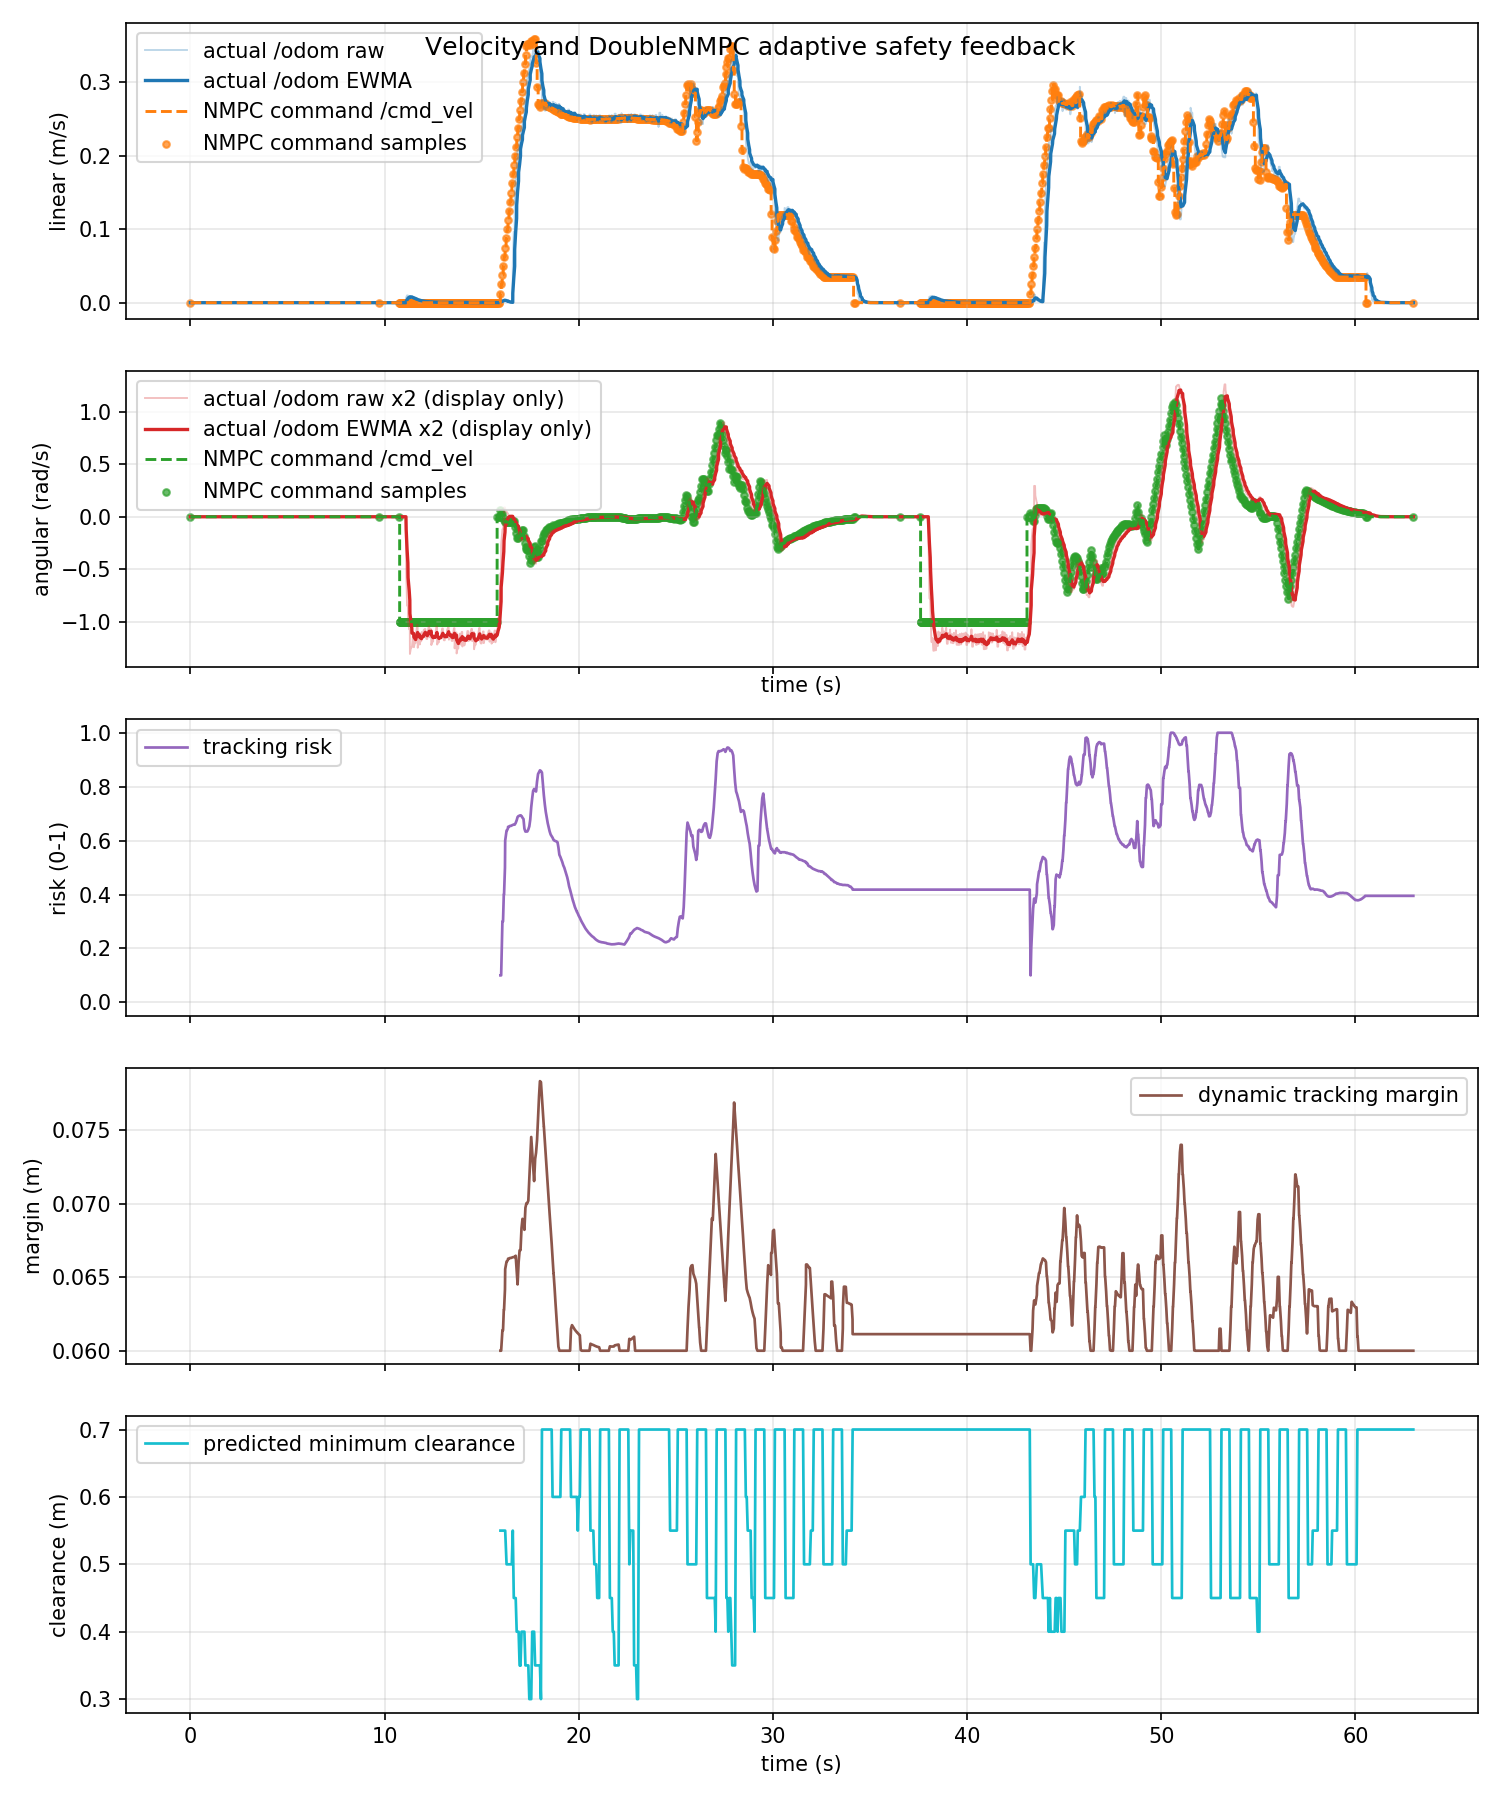

Source data for this figure (header and first rows):
time_s, actual_linear_mps, actual_angular_radps, command_linear_mps, command_angular_radps, command_linear_abs_mps, command_angular_abs_radps, tracking_risk, dynamic_safe_margin_m, predicted_min_clearance_m
0.0, 0.0, 0.0, 0.0, 0.0, 0.0, 0.0, nan, nan, nan
0.008293, 0.0, 0.0, 0.0, 0.0, 0.0, 0.0, nan, nan, nan
0.08852, 0.0, 0.0, 0.0, 0.0, 0.0, 0.0, nan, nan, nan
0.09996, 0.0, 0.0, 0.0, 0.0, 0.0, 0.0, nan, nan, nan
0.1026, 0.0, 0.0, 0.0, 0.0, 0.0, 0.0, nan, nan, nan
0.1585, 0.0, 0.0, 0.0, 0.0, 0.0, 0.0, nan, nan, nan
0.2, 0.0, 0.0, 0.0, 0.0, 0.0, 0.0, nan, nan, nan
0.2279, 0.0, 0.0, 0.0, 0.0, 0.0, 0.0, nan, nan, nan
0.2876, 0.0, 0.0, 0.0, 0.0, 0.0, 0.0, nan, nan, nan
0.3, 0.0, 0.0, 0.0, 0.0, 0.0, 0.0, nan, nan, nan
0.302, 0.0, 0.0, 0.0, 0.0, 0.0, 0.0, nan, nan, nan
0.3843, 0.0, 0.0, 0.0, 0.0, 0.0, 0.0, nan, nan, nan
0.4003, 0.0, 0.0, 0.0, 0.0, 0.0, 0.0, nan, nan, nan
0.3999, 0.0, 0.0, 0.0, 0.0, 0.0, 0.0, nan, nan, nan
0.4605, 0.0, 0.0, 0.0, 0.0, 0.0, 0.0, nan, nan, nan
0.5001, 0.0, 0.0, 0.0, 0.0, 0.0, 0.0, nan, nan, nan
0.5335, 0.0, 0.0, 0.0, 0.0, 0.0, 0.0, nan, nan, nan
0.5513, 0.0, 0.0, 0.0, 0.0, 0.0, 0.0, nan, nan, nan
0.5999, 0.0, 0.0, 0.0, 0.0, 0.0, 0.0, nan, nan, nan
0.6079, 0.0, 0.0, 0.0, 0.0, 0.0, 0.0, nan, nan, nan
0.676, 0.0, 0.0, 0.0, 0.0, 0.0, 0.0, nan, nan, nan
0.7, 0.0, 0.0, 0.0, 0.0, 0.0, 0.0, nan, nan, nan
0.7475, 0.0, 0.0, 0.0, 0.0, 0.0, 0.0, nan, nan, nan
0.7531, 0.0, 0.0, 0.0, 0.0, 0.0, 0.0, nan, nan, nan
0.8, 0.0, 0.0, 0.0, 0.0, 0.0, 0.0, nan, nan, nan
0.8163, 0.0, 0.0, 0.0, 0.0, 0.0, 0.0, nan, nan, nan
0.8633, 0.0, 0.0, 0.0, 0.0, 0.0, 0.0, nan, nan, nan
0.9, 0.0, 0.0, 0.0, 0.0, 0.0, 0.0, nan, nan, nan
0.9025, 0.0, 0.0, 0.0, 0.0, 0.0, 0.0, nan, nan, nan
0.9596, 0.0, 0.0, 0.0, 0.0, 0.0, 0.0, nan, nan, nan
1, 0.0, 0.0, 0.0, 0.0, 0.0, 0.0, nan, nan, nan
1.015, 0.0, 0.0, 0.0, 0.0, 0.0, 0.0, nan, nan, nan
1.1, 0.0, 0.0, 0.0, 0.0, 0.0, 0.0, nan, nan, nan
1.104, 0.0, 0.0, 0.0, 0.0, 0.0, 0.0, nan, nan, nan
1.113, 0.0, 0.0, 0.0, 0.0, 0.0, 0.0, nan, nan, nan
1.175, 0.0, 0.0, 0.0, 0.0, 0.0, 0.0, nan, nan, nan
1.2, 0.0, 0.0, 0.0, 0.0, 0.0, 0.0, nan, nan, nan
1.221, 0.0, 0.0, 0.0, 0.0, 0.0, 0.0, nan, nan, nan
1.25, 0.0, 0.0, 0.0, 0.0, 0.0, 0.0, nan, nan, nan
1.3, 0.0, 0.0, 0.0, 0.0, 0.0, 0.0, nan, nan, nan
1.304, 0.0, 0.0, 0.0, 0.0, 0.0, 0.0, nan, nan, nan
1.4, 0.0, 0.0, 0.0, 0.0, 0.0, 0.0, nan, nan, nan
1.402, 0.0, 0.0, 0.0, 0.0, 0.0, 0.0, nan, nan, nan
1.402, 0.0, 0.0, 0.0, 0.0, 0.0, 0.0, nan, nan, nan
1.468, 0.0, 0.0, 0.0, 0.0, 0.0, 0.0, nan, nan, nan
1.5, 0.0, 0.0, 0.0, 0.0, 0.0, 0.0, nan, nan, nan
1.543, 0.0, 0.0, 0.0, 0.0, 0.0, 0.0, nan, nan, nan
1.553, 0.0, 0.0, 0.0, 0.0, 0.0, 0.0, nan, nan, nan
1.6, 0.0, 0.0, 0.0, 0.0, 0.0, 0.0, nan, nan, nan
1.624, 0.0, 0.0, 0.0, 0.0, 0.0, 0.0, nan, nan, nan
1.66, 0.0, 0.0, 0.0, 0.0, 0.0, 0.0, nan, nan, nan
1.7, 0.0, 0.0, 0.0, 0.0, 0.0, 0.0, nan, nan, nan
1.704, 0.0, 0.0, 0.0, 0.0, 0.0, 0.0, nan, nan, nan
1.763, 0.0, 0.0, 0.0, 0.0, 0.0, 0.0, nan, nan, nan
1.8, 0.0, 0.0, 0.0, 0.0, 0.0, 0.0, nan, nan, nan
1.831, 0.0, 0.0, 0.0, 0.0, 0.0, 0.0, nan, nan, nan
1.854, 0.0, 0.0, 0.0, 0.0, 0.0, 0.0, nan, nan, nan
1.9, 0.0, 0.0, 0.0, 0.0, 0.0, 0.0, nan, nan, nan
1.904, 0.0, 0.0, 0.0, 0.0, 0.0, 0.0, nan, nan, nan
1.976, 0.0, 0.0, 0.0, 0.0, 0.0, 0.0, nan, nan, nan
... 1,827 more rows
